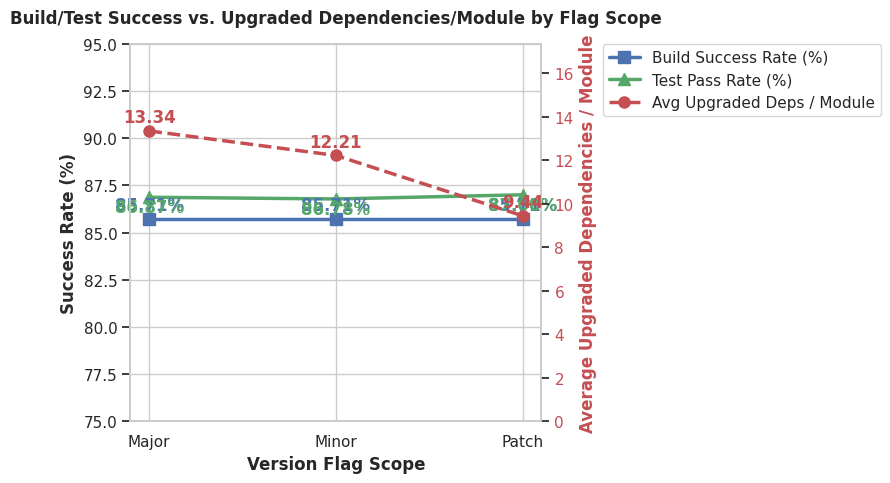
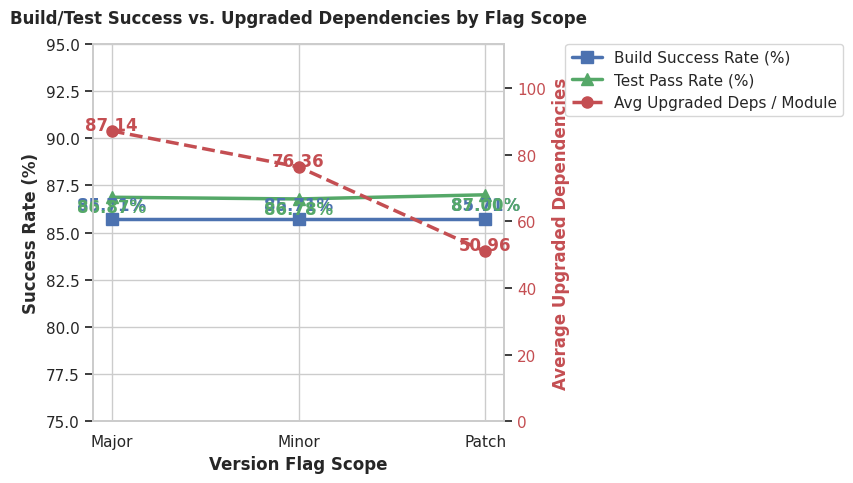

Generate these figures, in order, with matplotlib:
import os
import matplotlib.pyplot as plt
import numpy as np
import pandas as pd
import seaborn as sns

sns.set_theme(style="whitegrid")
GRAPHS_DIR = os.path.abspath("graphs")
os.makedirs(GRAPHS_DIR, exist_ok=True)

# Your exact verified data points
data = {
    "flag": ["Major", "Minor", "Patch"],
    "build_success_rate": [85.71, 85.71, 85.71],  # 24/28 repos
    "test_pass_rate": [86.87, 86.78, 87.00],        # Verified test pass rates
    "upgraded_per_module_avg": [13.33871489, 12.2119505, 9.440545977],               # Average upgraded deps per module
    "upgraded_avg": [87.14285714, 76.35714286, 50.96428571]
}

df_macro = pd.DataFrame(data)

fig, ax1 = plt.subplots(figsize=(9, 5))
x_idx = np.arange(len(df_macro))

# Left Y-Axis: Success Rates (%)
line1 = ax1.plot(
    x_idx, df_macro["build_success_rate"], 
    color="#4c72b0", marker="s", linewidth=2.5, markersize=8, label="Build Success Rate (%)"
)
line2 = ax1.plot(
    x_idx, df_macro["test_pass_rate"], 
    color="#55a868", marker="^", linewidth=2.5, markersize=8, label="Test Pass Rate (%)"
)

ax1.set_xlabel("Version Flag Scope", fontweight="bold")
ax1.set_ylabel("Success Rate (%)", fontweight="bold", color="#2b2b2b")
ax1.set_xticks(x_idx)
ax1.set_xticklabels(df_macro["flag"])
ax1.set_ylim(75, 95)  # Zoomed in slightly so the subtle differences between major/minor/patch are visible

# Right Y-Axis: Average Upgraded Dependencies per Module
ax2 = ax1.twinx()
line3 = ax2.plot(
    x_idx, df_macro["upgraded_per_module_avg"], 
    color="#c44e52", marker="o", linewidth=2.5, markersize=8, linestyle="--", label="Avg Upgraded Deps / Module"
)
ax2.set_ylabel("Average Upgraded Dependencies / Module", fontweight="bold", color="#c44e52")
ax2.tick_params(axis="y", labelcolor="#c44e52")
ax2.set_ylim(0, max(df_macro["upgraded_per_module_avg"]) * 1.3)
ax2.grid(False)

# Value annotations directly above/below data points for clarity
for i in range(len(df_macro)):
    ax1.text(i, df_macro["build_success_rate"][i] + 0.5, f"{df_macro['build_success_rate'][i]:.2f}%", color="#4c72b0", fontweight="bold", ha="center")
    ax1.text(i, df_macro["test_pass_rate"][i] - 0.8, f"{df_macro['test_pass_rate'][i]:.2f}%", color="#55a868", fontweight="bold", ha="center")
    ax2.text(i, df_macro["upgraded_per_module_avg"][i] + 0.4, f"{df_macro['upgraded_per_module_avg'][i]:.2f}", color="#c44e52", fontweight="bold", ha="center")

# Consolidated legend placed outside the plot area
lines = line1 + line2 + line3
labels = [l.get_label() for l in lines]
ax1.legend(lines, labels, loc="upper left", bbox_to_anchor=(1.15, 1.0), borderaxespad=0.0)

plt.title("Build/Test Success vs. Upgraded Dependencies/Module by Flag Scope", fontweight="bold", pad=15)
plt.tight_layout()
output_path = os.path.join(GRAPHS_DIR, "rq2_dual_axis_success_vs_upgrades_per_module.png")
plt.savefig(output_path, dpi=300, bbox_inches="tight")
plt.close()

print(f"Successfully generated clean dual-axis graph at: {output_path}")


fig, ax1 = plt.subplots(figsize=(9, 5))
# Left Y-Axis: Success Rates (%)
line1 = ax1.plot(
    x_idx, df_macro["build_success_rate"], 
    color="#4c72b0", marker="s", linewidth=2.5, markersize=8, label="Build Success Rate (%)"
)
line2 = ax1.plot(
    x_idx, df_macro["test_pass_rate"], 
    color="#55a868", marker="^", linewidth=2.5, markersize=8, label="Test Pass Rate (%)"
)

ax1.set_xlabel("Version Flag Scope", fontweight="bold")
ax1.set_ylabel("Success Rate (%)", fontweight="bold", color="#2b2b2b")
ax1.set_xticks(x_idx)
ax1.set_xticklabels(df_macro["flag"])
ax1.set_ylim(75, 95)  # Zoomed in slightly so the subtle differences between major/minor/patch are visible

# Right Y-Axis: Average Upgraded Dependencies per Module
ax2 = ax1.twinx()
line3 = ax2.plot(
    x_idx, df_macro["upgraded_avg"], 
    color="#c44e52", marker="o", linewidth=2.5, markersize=8, linestyle="--", label="Avg Upgraded Deps / Module"
)
ax2.set_ylabel("Average Upgraded Dependencies", fontweight="bold", color="#c44e52")
ax2.tick_params(axis="y", labelcolor="#c44e52")
ax2.set_ylim(0, max(df_macro["upgraded_avg"]) * 1.3)
ax2.grid(False)

# Value annotations directly above/below data points for clarity
for i in range(len(df_macro)):
    ax1.text(i, df_macro["build_success_rate"][i] + 0.5, f"{df_macro['build_success_rate'][i]:.2f}%", color="#4c72b0", fontweight="bold", ha="center")
    ax1.text(i, df_macro["test_pass_rate"][i] - 0.8, f"{df_macro['test_pass_rate'][i]:.2f}%", color="#55a868", fontweight="bold", ha="center")
    ax2.text(i, df_macro["upgraded_avg"][i] + 0.4, f"{df_macro['upgraded_avg'][i]:.2f}", color="#c44e52", fontweight="bold", ha="center")

# Consolidated legend placed outside the plot area
lines = line1 + line2 + line3
labels = [l.get_label() for l in lines]
ax1.legend(lines, labels, loc="upper left", bbox_to_anchor=(1.15, 1.0), borderaxespad=0.0)

plt.title("Build/Test Success vs. Upgraded Dependencies by Flag Scope", fontweight="bold", pad=15)
plt.tight_layout()
output_path = os.path.join(GRAPHS_DIR, "rq2_dual_axis_success_vs_upgrades.png")
plt.savefig(output_path, dpi=300, bbox_inches="tight")
plt.close()

print(f"Successfully generated clean dual-axis graph at: {output_path}")
